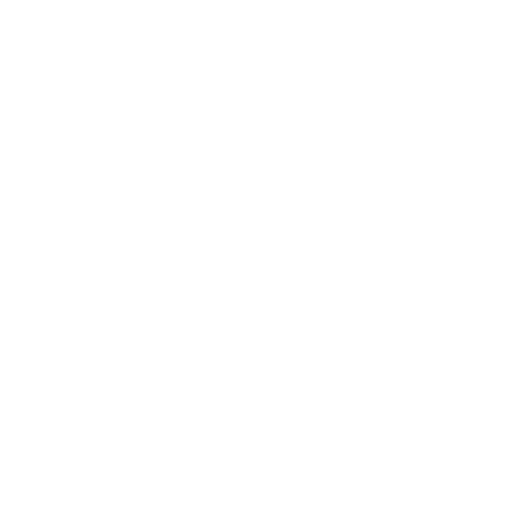
t = 0.00 s
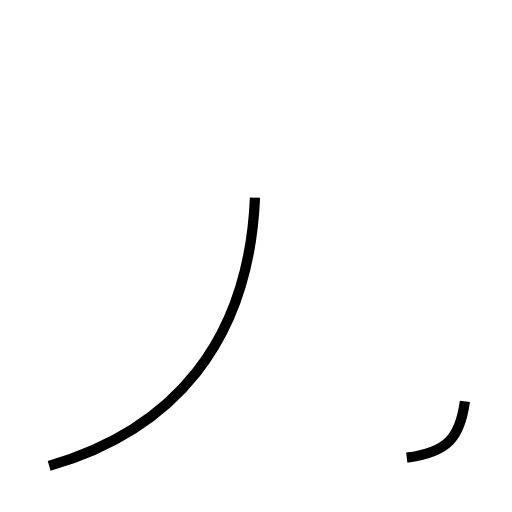
t = 1.33 s
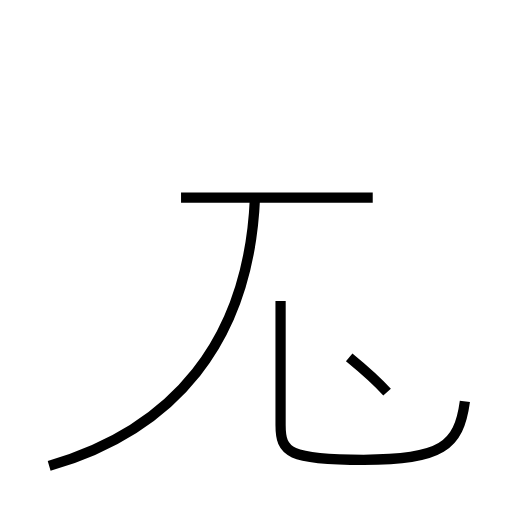
t = 2.84 s
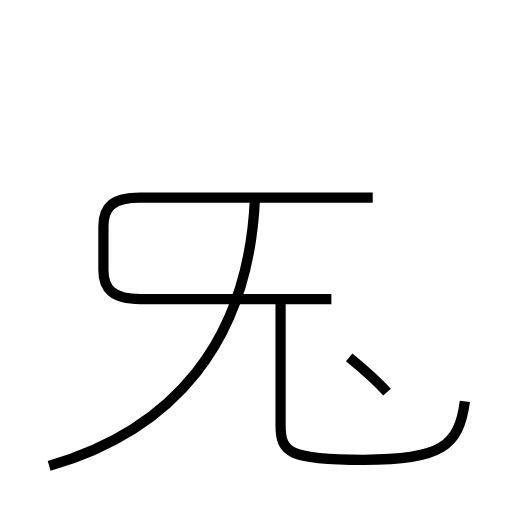
t = 3.96 s
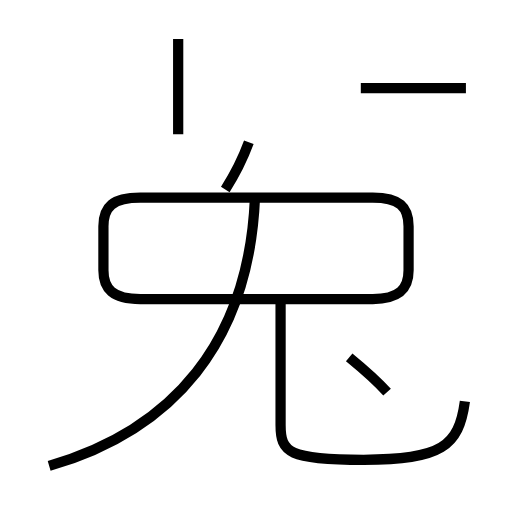
t = 5.26 s
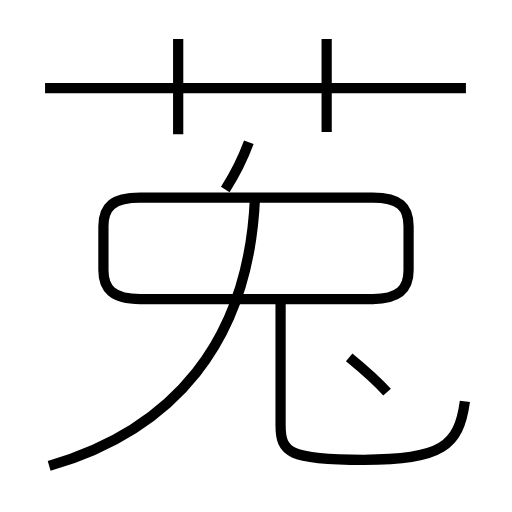
t = 6.46 s

The animated SVG that drew these frames (rendered in a browser with its animation timeline set to each time). Animation: 8 SMIL elements (animate=8); one cycle of 6.46 s.

<?xml version='1.0' encoding='utf-8'?>
<svg viewBox="0.0 -6.0 50.0 50.0" version="1.1" xmlns="http://www.w3.org/2000/svg"><rect x="-1000" y="-1000" width="2000" height="2000" stroke="white" fill="white" /><g style="fill:none;stroke:#000000;stroke-width:1"><path d="M 4.8 1.5 C 16.9 -2.0 24.3 -10.6 24.9 -24.7 " transform="translate(0.0 38.0)" stroke-dasharray="35.615608053594705" stroke-dashoffset="35.615608053594705"><animate attributeName="stroke-dashoffset" from="35.615608053594705" to="0" dur="1.068468241607841s" begin="0s" fill="freeze" /></path><path d="M 45.4 -4.8 C 44.8 -0.4 43.1 0.9 35.5 0.9 C 28.2 0.9 27.4 0.2 27.4 -2.5 L 27.4 -14.6 " transform="translate(0.0 38.0)" stroke-dasharray="35.201884509885026" stroke-dashoffset="35.201884509885026"><animate attributeName="stroke-dashoffset" from="35.201884509885026" to="0" dur="1.0560565352965507s" begin="1.068468241607841s" fill="freeze" /></path><path d="M 37.8 -5.7 C 36.9 -6.7 35.2 -8.2 34.1 -9.1 " transform="translate(0.0 38.0)" stroke-dasharray="5.028579854122867" stroke-dashoffset="5.028579854122867"><animate attributeName="stroke-dashoffset" from="5.028579854122867" to="0" dur="0.15085739562368602s" begin="2.1245247769043916s" fill="freeze" /></path><path d="M 36.4 -24.7 L 13.7 -24.7 C 11.0 -24.7 10.1 -23.8 10.1 -21.9 L 10.1 -17.6 C 10.1 -15.8 11.0 -14.8 13.7 -14.8 L 36.4 -14.8 C 39.0 -14.8 39.9 -15.8 39.9 -17.6 L 39.9 -21.9 C 39.9 -23.8 39.0 -24.7 36.4 -24.7 Z " transform="translate(0.0 38.0)" stroke-dasharray="74.90099060197721" stroke-dashoffset="74.90099060197721"><animate attributeName="stroke-dashoffset" from="74.90099060197721" to="0" dur="2.2470297180593164s" begin="2.2753821725280776s" fill="freeze" /></path><path d="M 22.0 -25.5 C 22.9 -26.9 23.6 -28.2 24.3 -30.1 " transform="translate(0.0 38.0)" stroke-dasharray="5.154491630681117" stroke-dashoffset="5.154491630681117"><animate attributeName="stroke-dashoffset" from="5.154491630681117" to="0" dur="0.15463474892043352s" begin="4.522411890587394s" fill="freeze" /></path><path d="M 17.4 -30.9 L 17.4 -40.2 " transform="translate(0.0 38.0)" stroke-dasharray="9.300000000000004" stroke-dashoffset="9.300000000000004"><animate attributeName="stroke-dashoffset" from="9.300000000000004" to="0" dur="0.27900000000000014s" begin="4.677046639507828s" fill="freeze" /></path><path d="M 45.5 -35.4 L 4.4 -35.4 " transform="translate(0.0 38.0)" stroke-dasharray="41.1" stroke-dashoffset="41.1"><animate attributeName="stroke-dashoffset" from="41.1" to="0" dur="1.233s" begin="4.956046639507828s" fill="freeze" /></path><path d="M 31.9 -31.1 L 31.9 -40.2" transform="translate(0.0 38.0)" stroke-dasharray="9.100000000000001" stroke-dashoffset="9.100000000000001"><animate attributeName="stroke-dashoffset" from="9.100000000000001" to="0" dur="0.273s" begin="6.189046639507827s" fill="freeze" /></path></g></svg>
